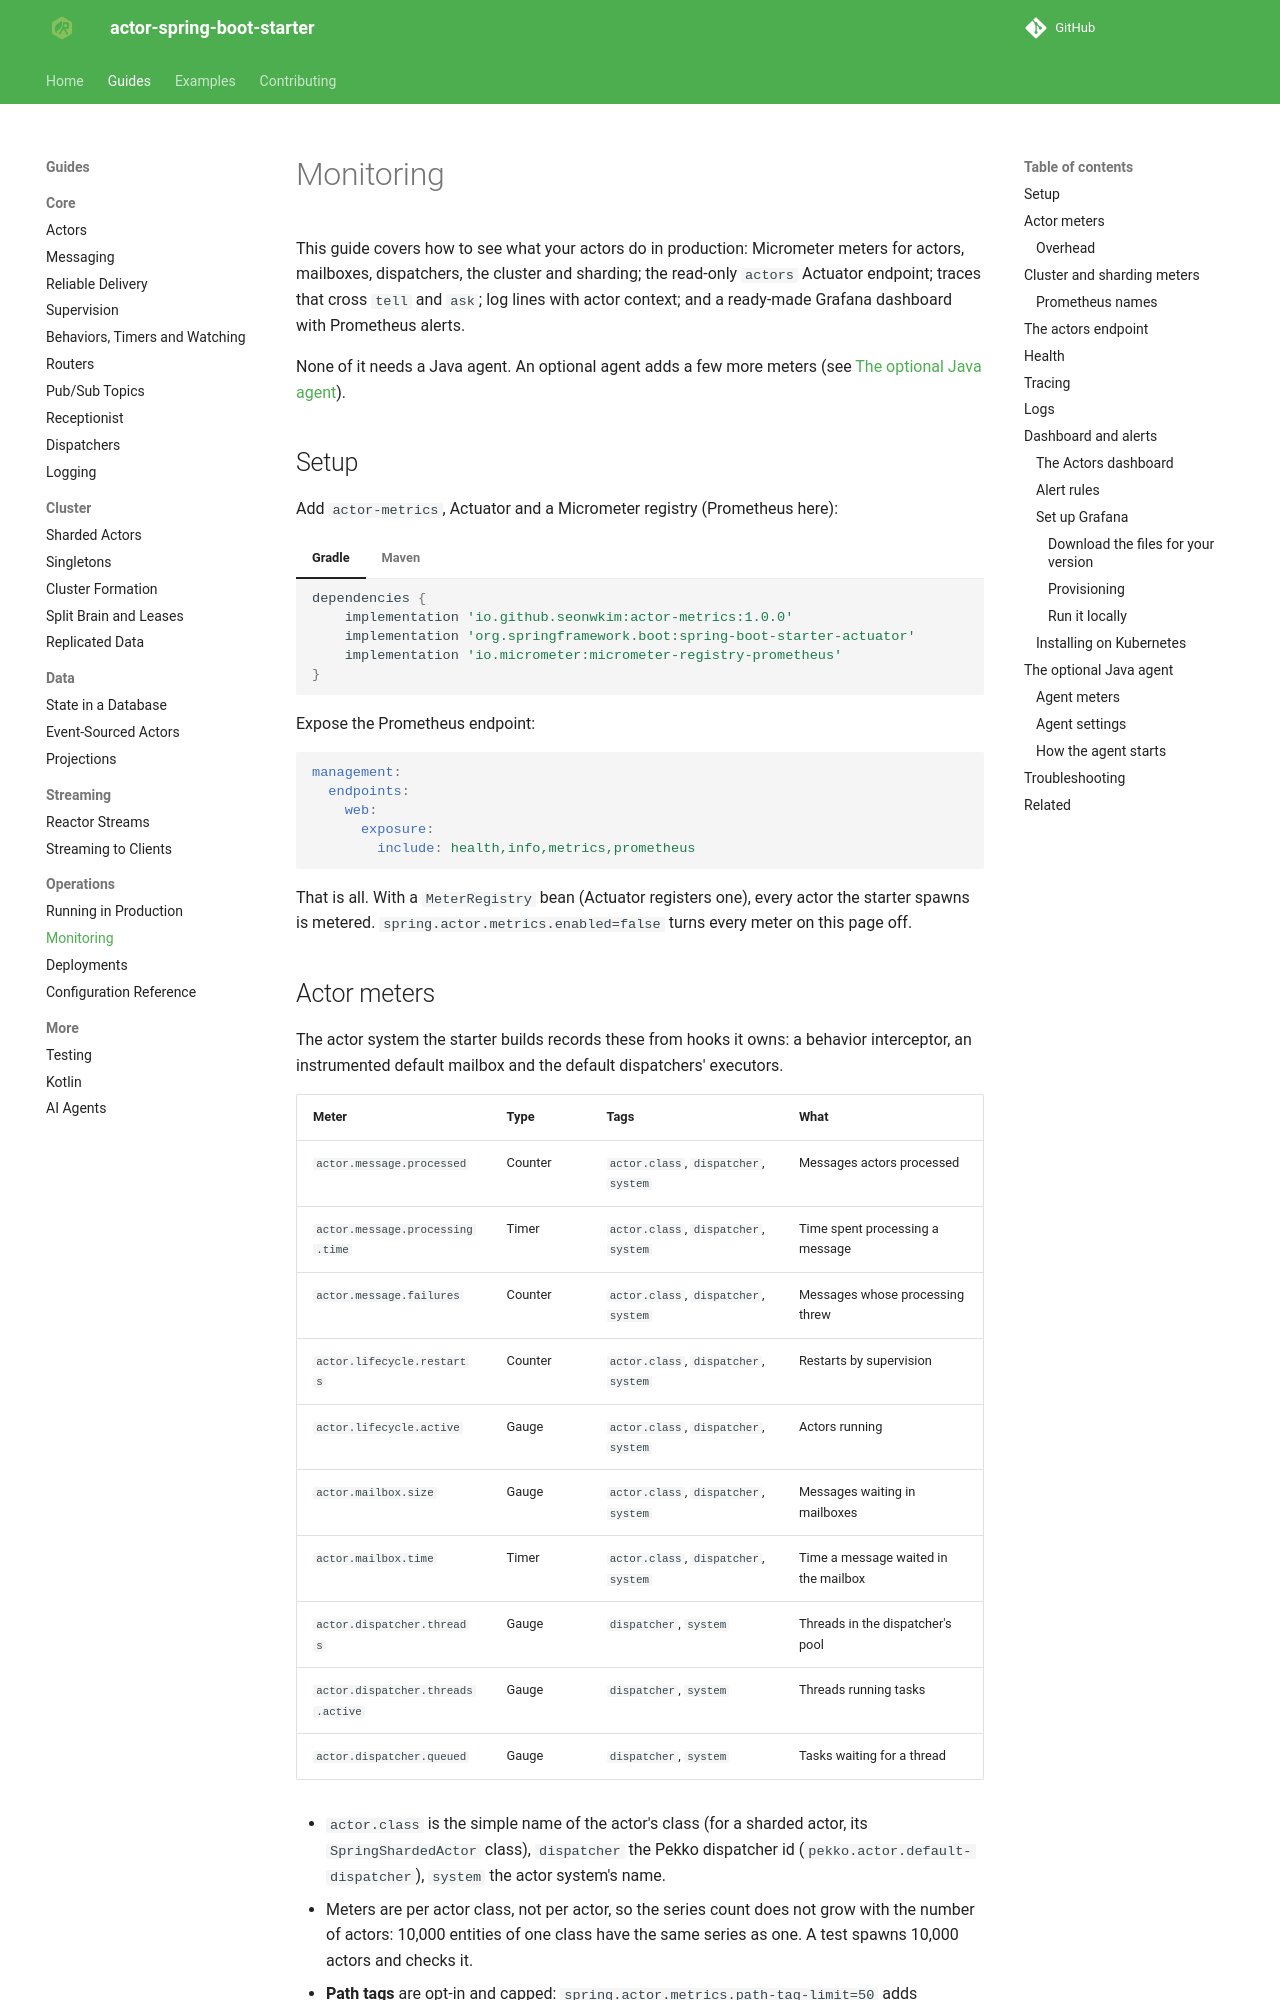

repository: seonWKim/spring-boot-starter-actor · page: guides/operations/monitoring/index.html · generator: mkdocs

# Monitoring

A Grafana dashboard and Prometheus alert rules for the meters of `actor-metrics`, under the names Micrometer's
Prometheus registry gives them.

- `grafana/actor-dashboard.json`: the **Actors** dashboard. Import it and pick your P
